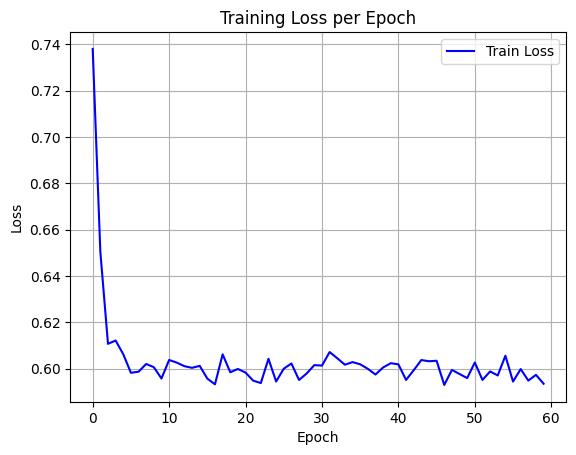

The table this chart was drawn from, first rows:
epoch, train_loss
0, 0.7381
1, 0.6505
2, 0.6107
3, 0.6122
4, 0.6062
5, 0.5982
6, 0.5987
7, 0.602
8, 0.6006
9, 0.5957
10, 0.6038
11, 0.6026
12, 0.6011
13, 0.6004
14, 0.6012
15, 0.5957
16, 0.5933
17, 0.6062
18, 0.5985
19, 0.5999
20, 0.5983
21, 0.5948
22, 0.5938
23, 0.6043
24, 0.5945
25, 0.6
26, 0.6022
27, 0.5951
28, 0.5979
29, 0.6015
30, 0.6013
31, 0.6072
32, 0.6045
33, 0.6017
34, 0.6028
35, 0.6019
36, 0.5999
37, 0.5975
38, 0.6005
39, 0.6024
40, 0.6019
41, 0.5951
42, 0.5993
43, 0.6037
44, 0.6032
45, 0.6034
46, 0.593
47, 0.5995
48, 0.5977
49, 0.5959
50, 0.6027
51, 0.5951
52, 0.5988
53, 0.5971
54, 0.6056
55, 0.5944
56, 0.5998
57, 0.5949
58, 0.5973
59, 0.5935
